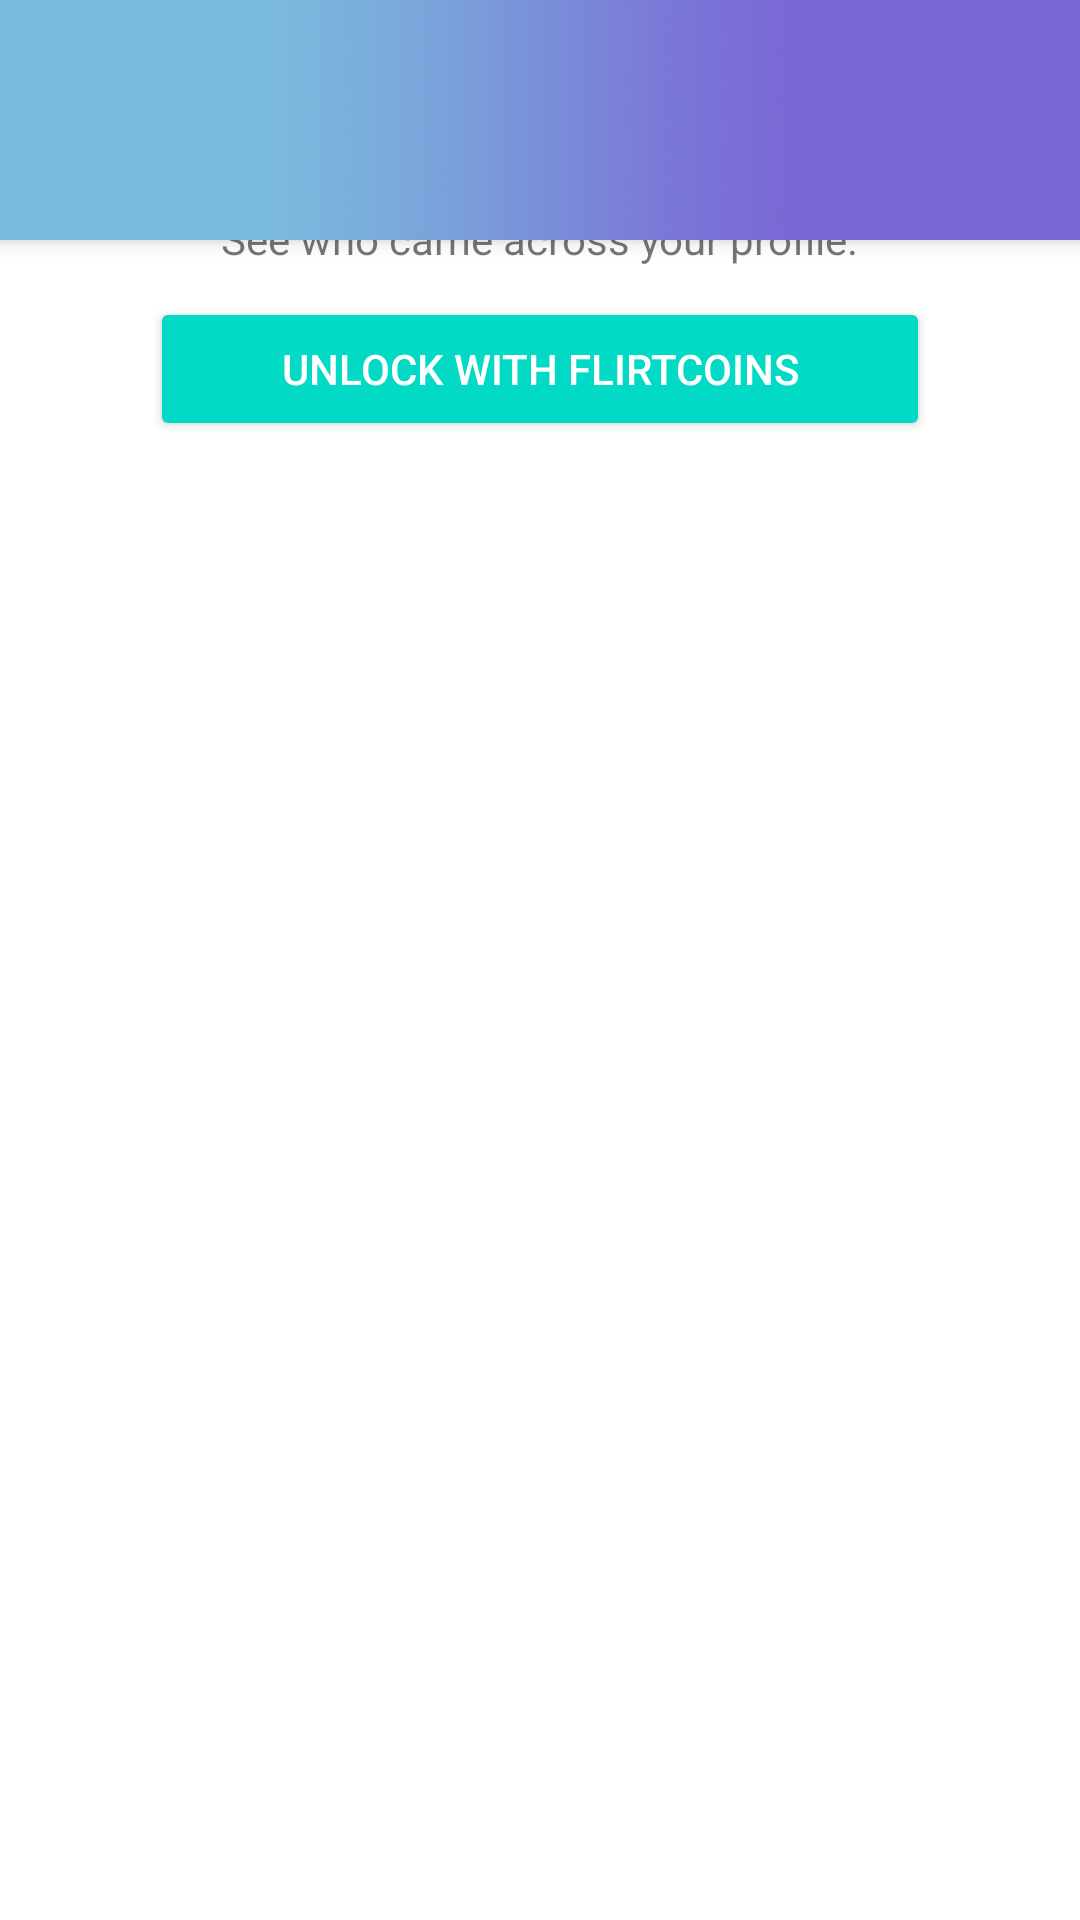

The Android layout XML behind this screen, and the referenced resources:
<!-- AndroidManifest.xml: application theme AppTheme -->
<!-- res/layout/activity_users_grid.xml -->
<?xml version="1.0" encoding="utf-8"?>
<android.support.design.widget.CoordinatorLayout
    xmlns:android="http://schemas.android.com/apk/res/android"
    xmlns:app="http://schemas.android.com/apk/res-auto"
    xmlns:tools="http://schemas.android.com/tools"
    android:id="@+id/cl_activityEditProfile"
    android:layout_width="match_parent"
    android:layout_height="match_parent"
    android:background="@android:color/white"
    android:fitsSystemWindows="true"
    tools:context="com.app.flirtjar.ActivityEditProfile">

    <android.support.design.widget.AppBarLayout
        android:layout_width="match_parent"
        android:layout_height="80dp"
        android:background="@drawable/toolbar_background"
        android:fitsSystemWindows="true"
        android:theme="@style/AppTheme.AppBarOverlay">


        <android.support.v7.widget.Toolbar
            android:id="@+id/toolbar"
            android:layout_width="match_parent"
            android:layout_height="80dp"
            android:layout_marginRight="60dp"
            android:contentInsetEnd="0dp"
            android:contentInsetLeft="0dp"
            android:contentInsetRight="0dp"
            android:contentInsetStart="0dp"
            android:fitsSystemWindows="true"
            app:contentInsetEnd="0dp"
            app:contentInsetLeft="0dp"
            app:contentInsetRight="0dp"
            app:contentInsetStart="0dp"
            app:popupTheme="@style/AppTheme.PopupOverlay">

            <TextView
                android:id="@+id/tv_navLogoText"
                android:layout_width="match_parent"
                android:layout_height="match_parent"
                android:paddingTop="5dp"
                android:text=""
                android:textColor="#ffffff"
                android:textSize="26sp"
                android:typeface="monospace"/>

        </android.support.v7.widget.Toolbar>

    </android.support.design.widget.AppBarLayout>

    <RelativeLayout
        android:layout_width="match_parent"
        android:layout_height="match_parent"
        android:layout_marginTop="50dp">

        <LinearLayout
            android:id="@+id/ll_userGridUnlockButtonContainer"
            android:layout_width="match_parent"
            android:layout_height="wrap_content"
            android:layout_marginTop="10dp"
            android:gravity="center"
            android:orientation="vertical">

            <TextView
                android:layout_width="wrap_content"
                android:layout_height="wrap_content"
                android:padding="10dp"
                android:text="See who came across your profile."/>

            <Button
                android:id="@+id/btn_saveProfile"
                style="@style/Base.Widget.AppCompat.Button.Colored"
                android:layout_width="match_parent"
                android:layout_height="wrap_content"
                android:layout_alignParentBottom="true"
                android:layout_marginLeft="50dp"
                android:layout_marginRight="50dp"
                android:text="Unlock with flirtcoins"
                android:textStyle="normal"/>

        </LinearLayout>

        <android.support.v7.widget.RecyclerView
            android:id="@+id/rv_usersGrid"
            android:layout_width="match_parent"
            android:layout_height="match_parent"
            android:layout_below="@id/ll_userGridUnlockButtonContainer"
            android:clipToPadding="false"
            android:padding="10dp"/>


    </RelativeLayout>

</android.support.design.widget.CoordinatorLayout>
<!-- resources referenced by this layout -->
<resources>
  <!-- drawable toolbar_background: png bitmap (drawable, 48981 bytes) -->
  <style name="AppTheme.AppBarOverlay" parent="ThemeOverlay.AppCompat.Dark.ActionBar" />
  <style name="AppTheme.PopupOverlay" parent="ThemeOverlay.AppCompat.Light" />
  <style name="AppTheme" parent="Theme.AppCompat.Light.DarkActionBar">
          
          <item name="colorPrimary">@color/colorPrimary</item>
          <item name="colorPrimaryDark">@color/colorPrimaryDark</item>
          <item name="colorAccent">@color/colorAccent</item>
          <item name="drawerArrowStyle">@style/DrawerArrowStyle</item>
      </style>
  <style name="DrawerArrowStyle" parent="Widget.AppCompat.DrawerArrowToggle">
          <item name="spinBars">true</item>
      </style>
  <!-- not gathered from this repository: default colours our renderer supplied (Android Studio template values) -->
  <color name="colorPrimary">#FF6200EE</color>
  <color name="colorPrimaryDark">#FF3700B3</color>
  <color name="colorAccent">#FF03DAC5</color>
</resources>
